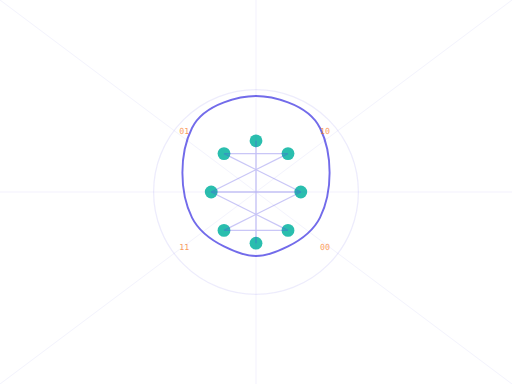
t = 0.00 s
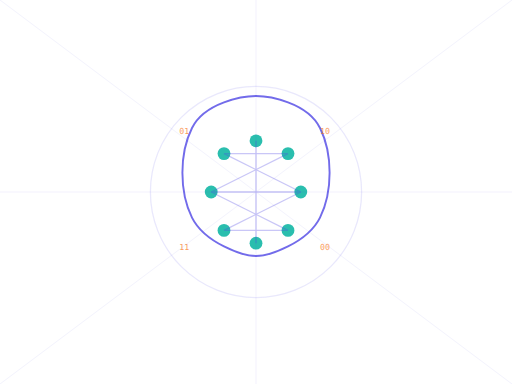
t = 0.25 s
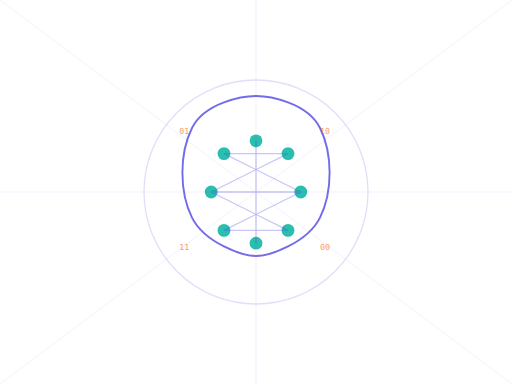
t = 0.75 s
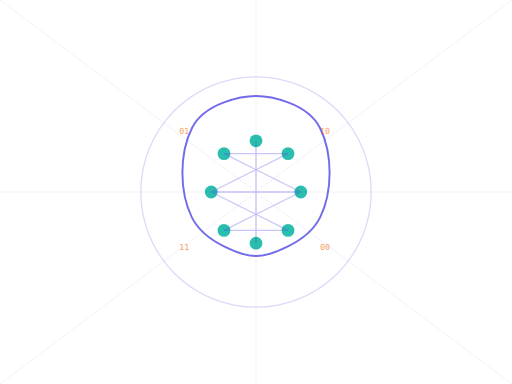
t = 1.00 s
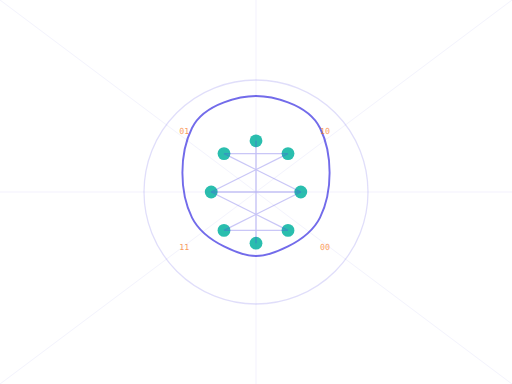
t = 1.25 s
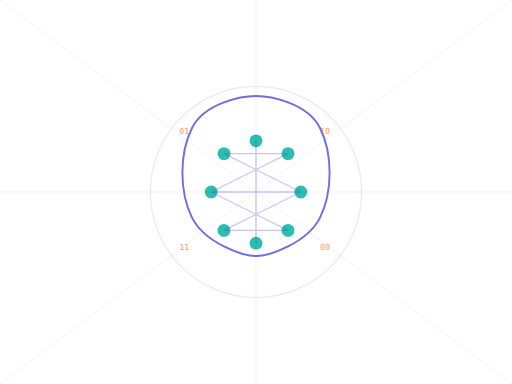
t = 1.75 s

The animated SVG that drew these frames (rendered in a browser with its animation timeline set to each time). Animation: 2 SMIL elements (animate=2); one cycle of 2.00 s, repeats indefinitely.

<?xml version="1.0" encoding="UTF-8"?>
<svg width="800" height="600" viewBox="0 0 800 600" fill="none" xmlns="http://www.w3.org/2000/svg">
    <!-- Brain Network Visualization -->
    <g transform="translate(400, 300)">
        <!-- Brain Outline -->
        <path d="M-100 -100 C -80 -140 -20 -150 0 -150 C 20 -150 80 -140 100 -100 C 120 -60 120 0 100 40 C 80 80 20 100 0 100 C -20 100 -80 80 -100 40 C -120 0 -120 -60 -100 -100" 
              stroke="#4f46e5" stroke-width="3" fill="none" opacity="0.8"/>
        
        <!-- Neural Network Nodes -->
        <g opacity="0.9">
            <circle cx="-50" cy="-60" r="10" fill="#14b8a6"/>
            <circle cx="50" cy="-60" r="10" fill="#14b8a6"/>
            <circle cx="-70" cy="0" r="10" fill="#14b8a6"/>
            <circle cx="70" cy="0" r="10" fill="#14b8a6"/>
            <circle cx="-50" cy="60" r="10" fill="#14b8a6"/>
            <circle cx="50" cy="60" r="10" fill="#14b8a6"/>
            <circle cx="0" cy="-80" r="10" fill="#14b8a6"/>
            <circle cx="0" cy="80" r="10" fill="#14b8a6"/>
        </g>

        <!-- Neural Connections -->
        <g opacity="0.3">
            <line x1="-50" y1="-60" x2="50" y2="-60" stroke="#4f46e5" stroke-width="2"/>
            <line x1="-70" y1="0" x2="70" y2="0" stroke="#4f46e5" stroke-width="2"/>
            <line x1="-50" y1="60" x2="50" y2="60" stroke="#4f46e5" stroke-width="2"/>
            <line x1="0" y1="-80" x2="0" y2="80" stroke="#4f46e5" stroke-width="2"/>
            <line x1="-50" y1="-60" x2="70" y2="0" stroke="#4f46e5" stroke-width="2"/>
            <line x1="50" y1="-60" x2="-70" y2="0" stroke="#4f46e5" stroke-width="2"/>
            <line x1="-70" y1="0" x2="50" y2="60" stroke="#4f46e5" stroke-width="2"/>
            <line x1="70" y1="0" x2="-50" y2="60" stroke="#4f46e5" stroke-width="2"/>
        </g>

        <!-- Floating Data Elements -->
        <g opacity="0.7">
            <text x="-120" y="-90" fill="#f97316" font-family="monospace">01</text>
            <text x="100" y="-90" fill="#f97316" font-family="monospace">10</text>
            <text x="-120" y="90" fill="#f97316" font-family="monospace">11</text>
            <text x="100" y="90" fill="#f97316" font-family="monospace">00</text>
        </g>

        <!-- Pulse Animation -->
        <circle cx="0" cy="0" r="160" stroke="#4f46e5" stroke-width="2" fill="none" opacity="0.1">
            <animate attributeName="r" values="160;180;160" dur="2s" repeatCount="indefinite"/>
            <animate attributeName="opacity" values="0.1;0.2;0.1" dur="2s" repeatCount="indefinite"/>
        </circle>
    </g>

    <!-- Background Grid Pattern -->
    <g opacity="0.1">
        <path d="M0 0 L800 600" stroke="#4f46e5" stroke-width="1"/>
        <path d="M800 0 L0 600" stroke="#4f46e5" stroke-width="1"/>
        <path d="M400 0 L400 600" stroke="#4f46e5" stroke-width="1"/>
        <path d="M0 300 L800 300" stroke="#4f46e5" stroke-width="1"/>
    </g>
</svg>
